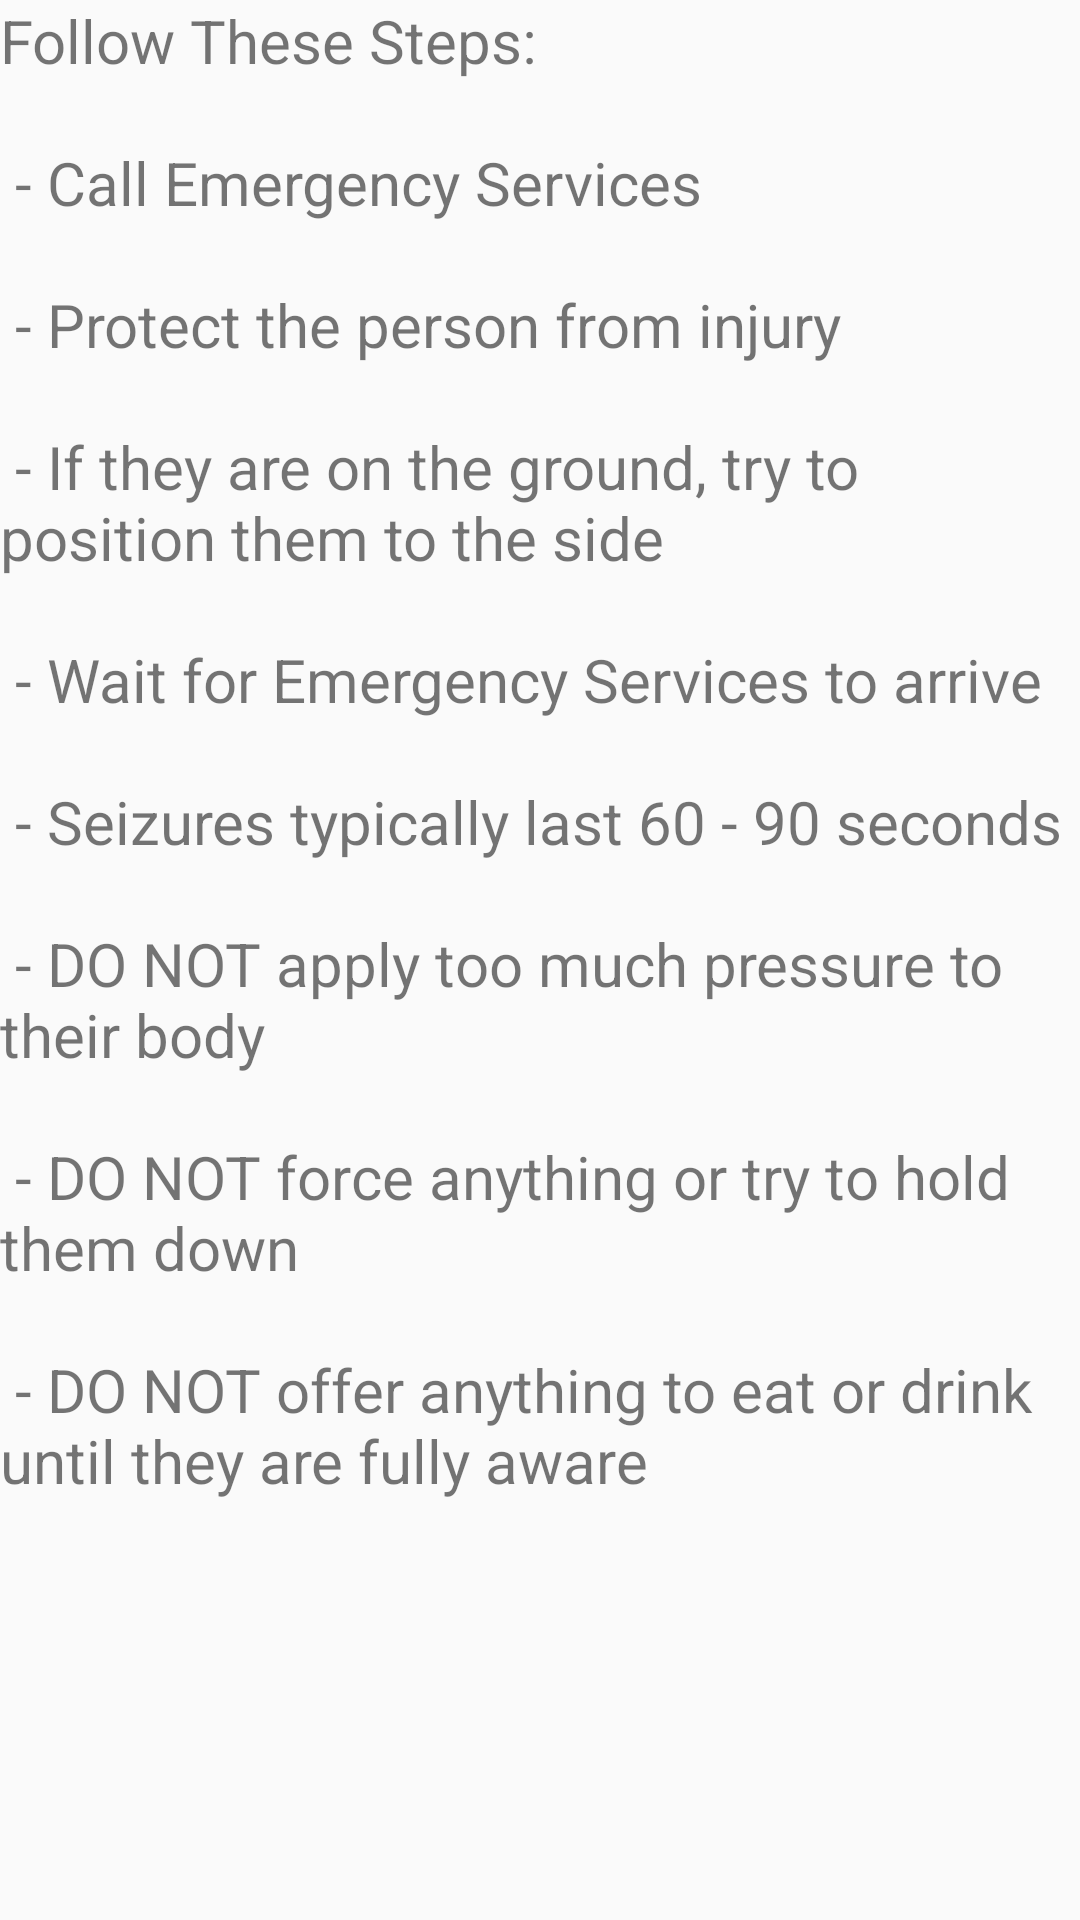

This screen was rendered from an Android layout file. Write that file and the resources it references.
<!-- AndroidManifest.xml: application theme AppTheme -->
<!-- res/layout/seizure_layout.xml -->
<?xml version="1.0" encoding="utf-8"?>
<LinearLayout xmlns:android="http://schemas.android.com/apk/res/android"
    android:orientation="vertical" android:layout_width="match_parent"
    android:layout_height="match_parent">

    <ImageView
        android:layout_width="wrap_content"
        android:layout_height="wrap_content" />
    <TextView
        android:layout_width="wrap_content"
        android:layout_height="wrap_content"
        android:text="@string/seizureString"
        android:textSize="20sp"/>

</LinearLayout>
<!-- resources referenced by this layout -->
<resources>
  <string name="seizureString">
          Follow These Steps: \n
          \n - Call Emergency Services \n
          \n - Protect the person from injury \n
          \n - If they are on the ground, try to position them to the side \n
          \n - Wait for Emergency Services to arrive \n
          \n - Seizures typically last 60 - 90 seconds \n
          \n - DO NOT apply too much pressure to their body \n
          \n - DO NOT force anything or try to hold them down \n
          \n - DO NOT offer anything to eat or drink until they are fully aware \n
      </string>
  <style name="AppTheme" parent="Theme.AppCompat.Light.DarkActionBar">
          
          <item name="colorPrimary">@color/colorPrimary</item>
          <item name="colorPrimaryDark">@color/colorPrimaryDark</item>
          <item name="colorAccent">@color/colorAccent</item>
      </style>
  <color name="colorPrimary">#0680CD</color>
  <color name="colorPrimaryDark">#303F9F</color>
  <color name="colorAccent">#FF4081</color>
</resources>
